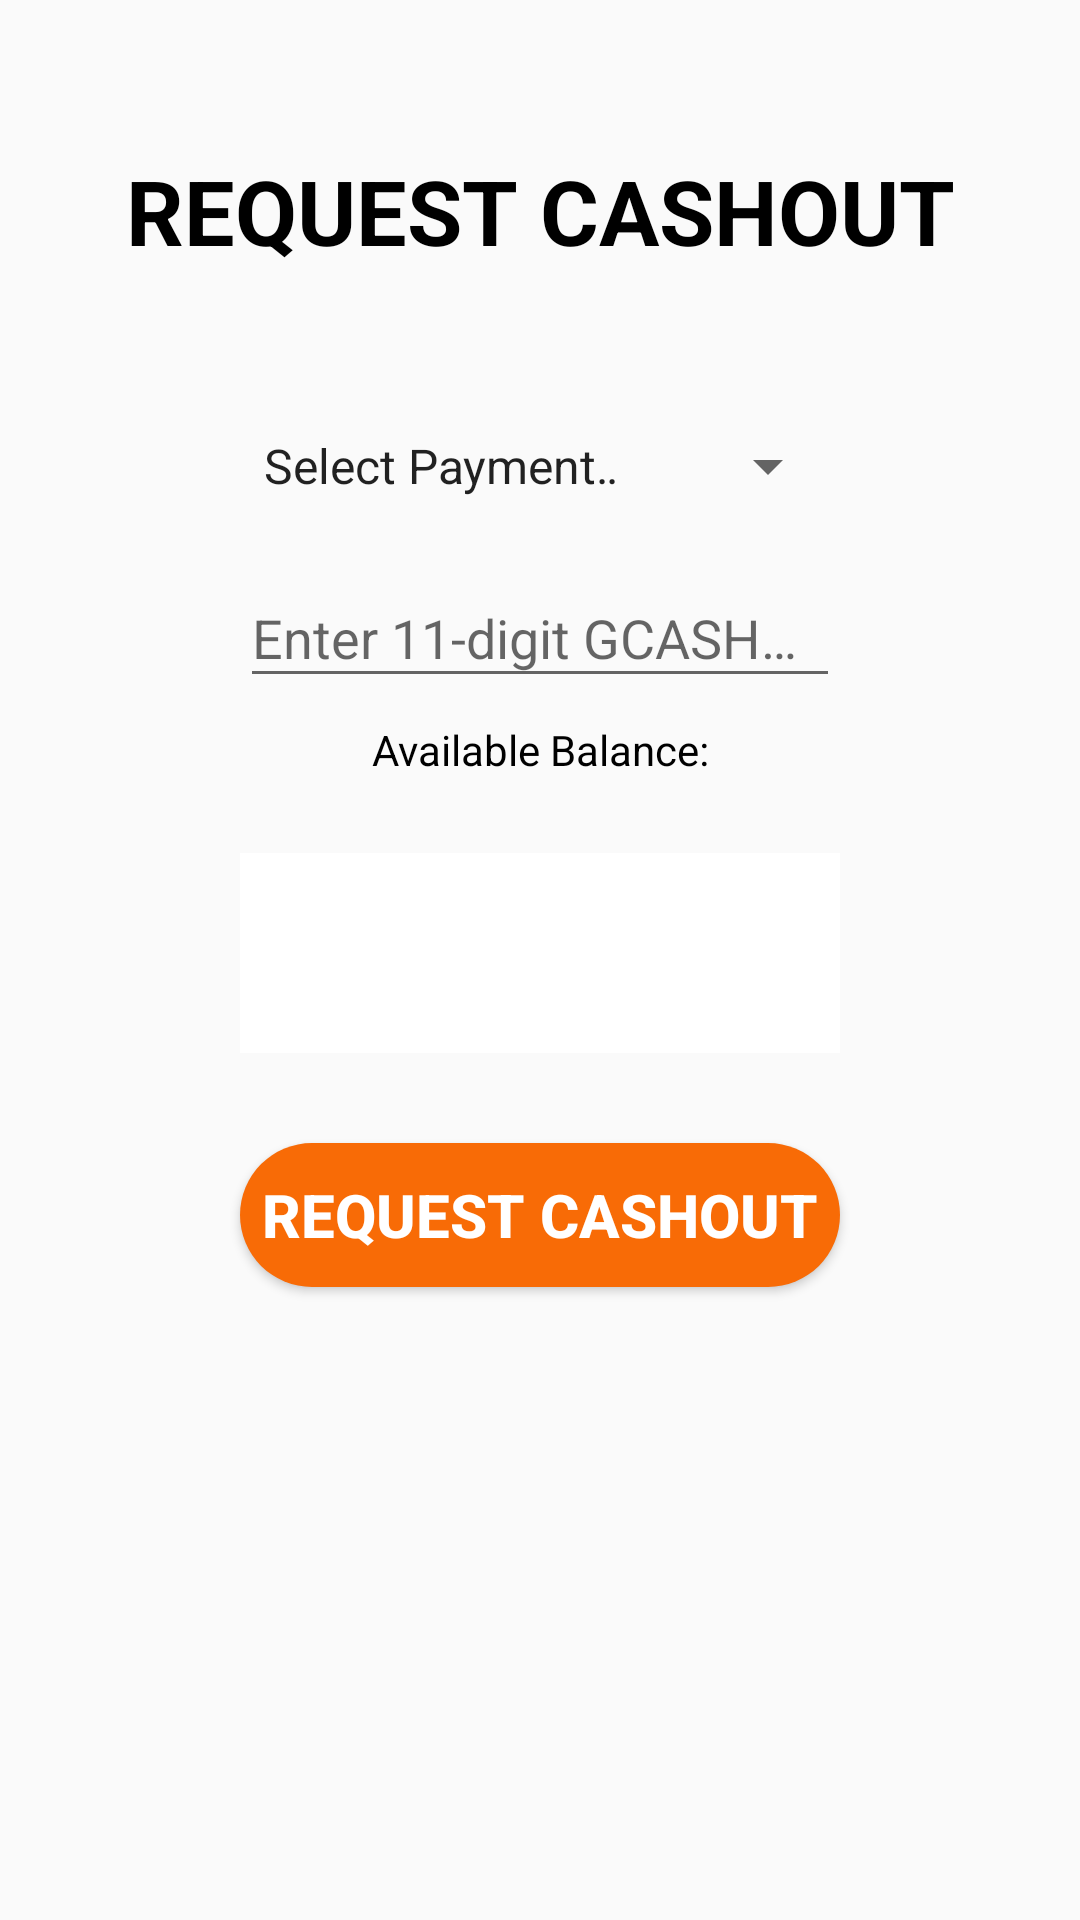

Produce the Android XML layout that renders to this screen, including the resource entries it uses.
<!-- AndroidManifest.xml: application theme Theme.DroppingAreaManager -->
<!-- res/layout/fragment_cashout_req.xml -->
<?xml version="1.0" encoding="utf-8"?>
<layout xmlns:android="http://schemas.android.com/apk/res/android"
    xmlns:app="http://schemas.android.com/apk/res-auto"
    xmlns:tools="http://schemas.android.com/tools">

    <data>
        <variable
            name="userDataCashout"
            type="com.droppingareamanager.app.models.CashoutUserModel" />
    </data>

    <androidx.constraintlayout.widget.ConstraintLayout
        android:layout_width="match_parent"
        android:layout_height="match_parent"
        tools:context=".user.CashoutReqFragment">

        <TextView
            android:id="@+id/textView"
            android:layout_width="wrap_content"
            android:layout_height="wrap_content"
            android:layout_marginTop="50dp"
            android:text="REQUEST CASHOUT"
            android:textColor="@color/black"
            android:textSize="30sp"
            android:textStyle="bold"
            app:layout_constraintEnd_toEndOf="parent"
            app:layout_constraintStart_toStartOf="parent"
            app:layout_constraintTop_toTopOf="parent" />

        <TextView
            android:id="@+id/editText_amount_Cashout"
            android:layout_width="0dp"
            android:layout_height="wrap_content"
            android:layout_marginStart="80dp"
            android:layout_marginTop="25dp"
            android:layout_marginEnd="80dp"
            android:background="@color/white"
            android:text="@{@string/first+ userDataCashout.balance + @string/second}"
            android:textAlignment="center"
            android:textColor="@color/dark_green"
            android:textSize="50sp"
            android:textStyle="bold"
            app:layout_constraintEnd_toEndOf="parent"
            app:layout_constraintStart_toStartOf="parent"
            app:layout_constraintTop_toBottomOf="@+id/availbalancetxt" />

        <Button
            android:id="@+id/button_addCashout"
            android:layout_width="0dp"
            android:layout_height="wrap_content"
            android:layout_marginTop="30dp"
            android:background="@drawable/rounded"
            android:text="Request Cashout"
            android:textColor="@color/white"
            android:textSize="20sp"
            android:textStyle="bold"
            app:layout_constraintEnd_toEndOf="@+id/editText_amount_Cashout"
            app:layout_constraintStart_toStartOf="@+id/editText_amount_Cashout"
            app:layout_constraintTop_toBottomOf="@+id/editText_amount_Cashout" />

        <Spinner
            android:id="@+id/spinner_cashout"
            android:layout_width="match_parent"
            android:layout_height="50dp"
            android:layout_marginStart="80dp"
            android:layout_marginTop="40dp"
            android:layout_marginEnd="80dp"
            android:drawSelectorOnTop="true"
            android:entries="@array/array_cashout"
            android:focusable="auto"
            android:spinnerMode="dropdown"
            app:layout_constraintEnd_toEndOf="parent"
            app:layout_constraintHorizontal_bias="0.0"
            app:layout_constraintStart_toStartOf="parent"
            app:layout_constraintTop_toBottomOf="@+id/textView" />

        <TextView
            android:id="@+id/availbalancetxt"
            android:layout_width="wrap_content"
            android:layout_height="wrap_content"
            android:layout_marginTop="150dp"
            android:text="Available Balance:"
            android:textColor="@color/black"
            app:layout_constraintEnd_toEndOf="parent"
            app:layout_constraintStart_toStartOf="parent"
            app:layout_constraintTop_toBottomOf="@+id/textView" />

        <com.google.android.material.textfield.TextInputLayout
            android:id="@+id/gcashInput"
            android:layout_width="0dp"
            android:layout_height="wrap_content"
            app:layout_constraintEnd_toEndOf="@+id/spinner_cashout"
            app:layout_constraintStart_toStartOf="@+id/spinner_cashout"
            app:layout_constraintTop_toBottomOf="@+id/spinner_cashout">

            <com.google.android.material.textfield.TextInputEditText
                android:id="@+id/gcash_num"
                android:layout_width="match_parent"
                android:layout_height="wrap_content"
                android:inputType="number"
                android:hint="Enter 11-digit GCASH Number" />
        </com.google.android.material.textfield.TextInputLayout>



    </androidx.constraintlayout.widget.ConstraintLayout>
</layout>
<!-- resources referenced by this layout -->
<resources>
  <string-array name="array_cashout">
          <item>Select Payment Method</item>
          <item>Cash</item>
          <item>Gcash</item>
      </string-array>
  <color name="black">#FF000000</color>
  <color name="dark_green">#047004</color>
  <color name="white">#FFFFFFFF</color>
  <!-- drawable rounded (drawable) -->
  <?xml version="1.0" encoding="utf-8"?>
  <shape xmlns:android="http://schemas.android.com/apk/res/android">
      <corners  android:radius="50dp"/>
      <solid android:color="@color/orange" />
      <item android:color="@color/orange"/>
  </shape>
  <string name="first">₱</string>
  <string name="second">.00</string>
  <style name="Theme.DroppingAreaManager" parent="Theme.AppCompat.Light">
          
          <item name="colorPrimary">@color/orange</item>
          <item name="colorPrimaryDark">@color/dark_orange</item>
          <item name="colorAccent">@color/green</item>
          <item name="windowActionBar">false</item>
          <item name="windowNoTitle">true</item>
          
      </style>
  <color name="orange">#F86B06</color>
  <color name="dark_orange">#CF5A06</color>
  <color name="green">#06A806</color>
</resources>
